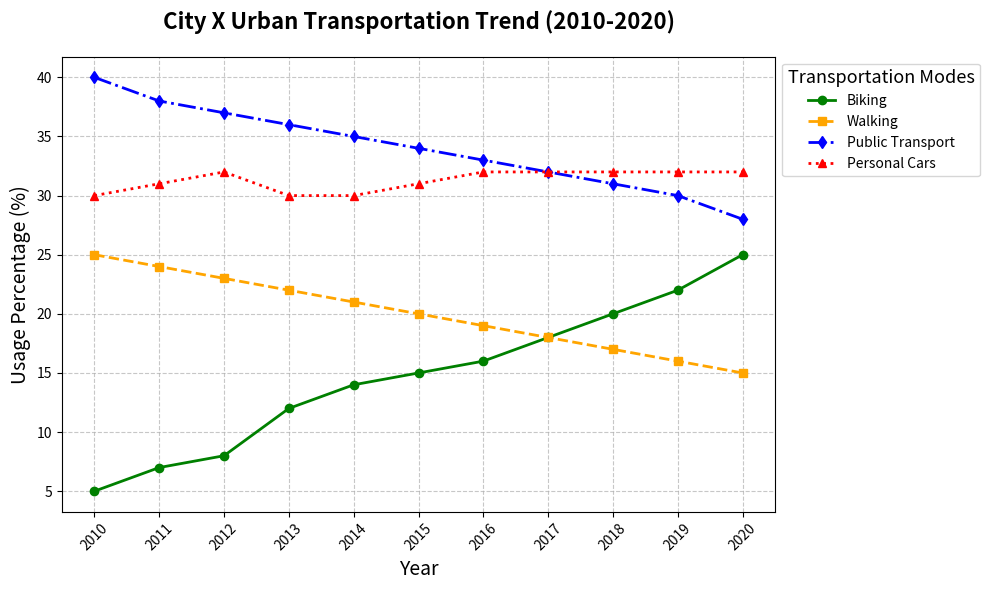

Here is the Python script that generated this plot:
import matplotlib.pyplot as plt
import numpy as np

# The backstory: We are plotting the fictional "City X Urban Transportation Trend" showing the shifting popularity of various transportation modes (Biking, Walking, Public Transport, Personal Cars) over a decade from 2010 to 2020.

# Years from 2010 to 2020
years = np.arange(2010, 2021)

# Synthetic data for the different transportation modes over the years (in percentage)
biking = np.array([5, 7, 8, 12, 14, 15, 16, 18, 20, 22, 25])
walking = np.array([25, 24, 23, 22, 21, 20, 19, 18, 17, 16, 15])
public_transport = np.array([40, 38, 37, 36, 35, 34, 33, 32, 31, 30, 28])
personal_cars = np.array([30, 31, 32, 30, 30, 31, 32, 32, 32, 32, 32])

# Plotting the data
fig, ax = plt.subplots(figsize=(10, 6))

# Plotting each line with different styles and markers
ax.plot(years, biking, label='Biking', color='green', marker='o', linestyle='-', linewidth=2, markersize=6)
ax.plot(years, walking, label='Walking', color='orange', marker='s', linestyle='--', linewidth=2, markersize=6)
ax.plot(years, public_transport, label='Public Transport', color='blue', marker='d', linestyle='-.', linewidth=2, markersize=6)
ax.plot(years, personal_cars, label='Personal Cars', color='red', marker='^', linestyle=':', linewidth=2, markersize=6)

# Customizing the title and labels
plt.title("City X Urban Transportation Trend (2010-2020)", fontsize=16, weight='bold', pad=20)
plt.xlabel("Year", fontsize=14)
plt.ylabel("Usage Percentage (%)", fontsize=14)

# Adding a legend to explain the lines
plt.legend(title='Transportation Modes', loc='upper left', fontsize=10, bbox_to_anchor=(1, 1), title_fontsize='13')

# Enhance grid visibility
ax.grid(True, linestyle='--', alpha=0.7)

# Adjust x-ticks for better visibility
ax.set_xticks(years)
plt.xticks(rotation=45)

# Automatically adjust layout for a clean visual representation
plt.tight_layout()

# Display the plot
plt.show()
